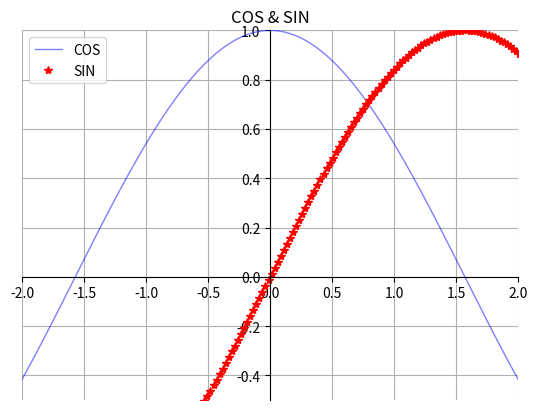

The matplotlib source for this figure: (Note: this script raises an exception after producing the figure.)
# encoding: utf-8
import numpy as np
"""
from http://www.imooc.com/learn/843
慕课 3.2 demo
"""


def main():
    import matplotlib.pyplot as plt
    x = np.linspace(-np.pi, np.pi, 256, endpoint=True)
    c, s = np.cos(x), np.sin(x)
    plt.figure(1)
    plt.plot(x, c, color="blue", linewidth=1.0, linestyle="-", label="COS", alpha=0.5)
    plt.plot(x, s, "r*", label="SIN")
    plt.title("COS & SIN")
    ax = plt.gca()
    ax.spines["right"].set_color("none")
    ax.spines["top"].set_color("none")
    ax.spines["left"].set_position(("data", 0))
    ax.spines["bottom"].set_position(("data", 0))
    plt.legend(loc="upper left")
    plt.grid()
    plt.axis([-2, 2, -0.5, 1])
    plt.fill_between(x, np.abs(x) < 0.5, c, c > 0.5, color="green", alpha="0.25")
    t = 1
    plt.plot([t, t], [0, np.cos(t)], "y", linestyle="--")
    plt.annotate("cos(1)",xy=(t, np.cos(1)), xycoords="data", xytext=(+10, +30),
                 textcoords="offset points", arrowprops=dict(arrowstyle="->", connectionstyle="arc3,rad=.2"))
    plt.show()

if __name__ == '__main__':
    main()
